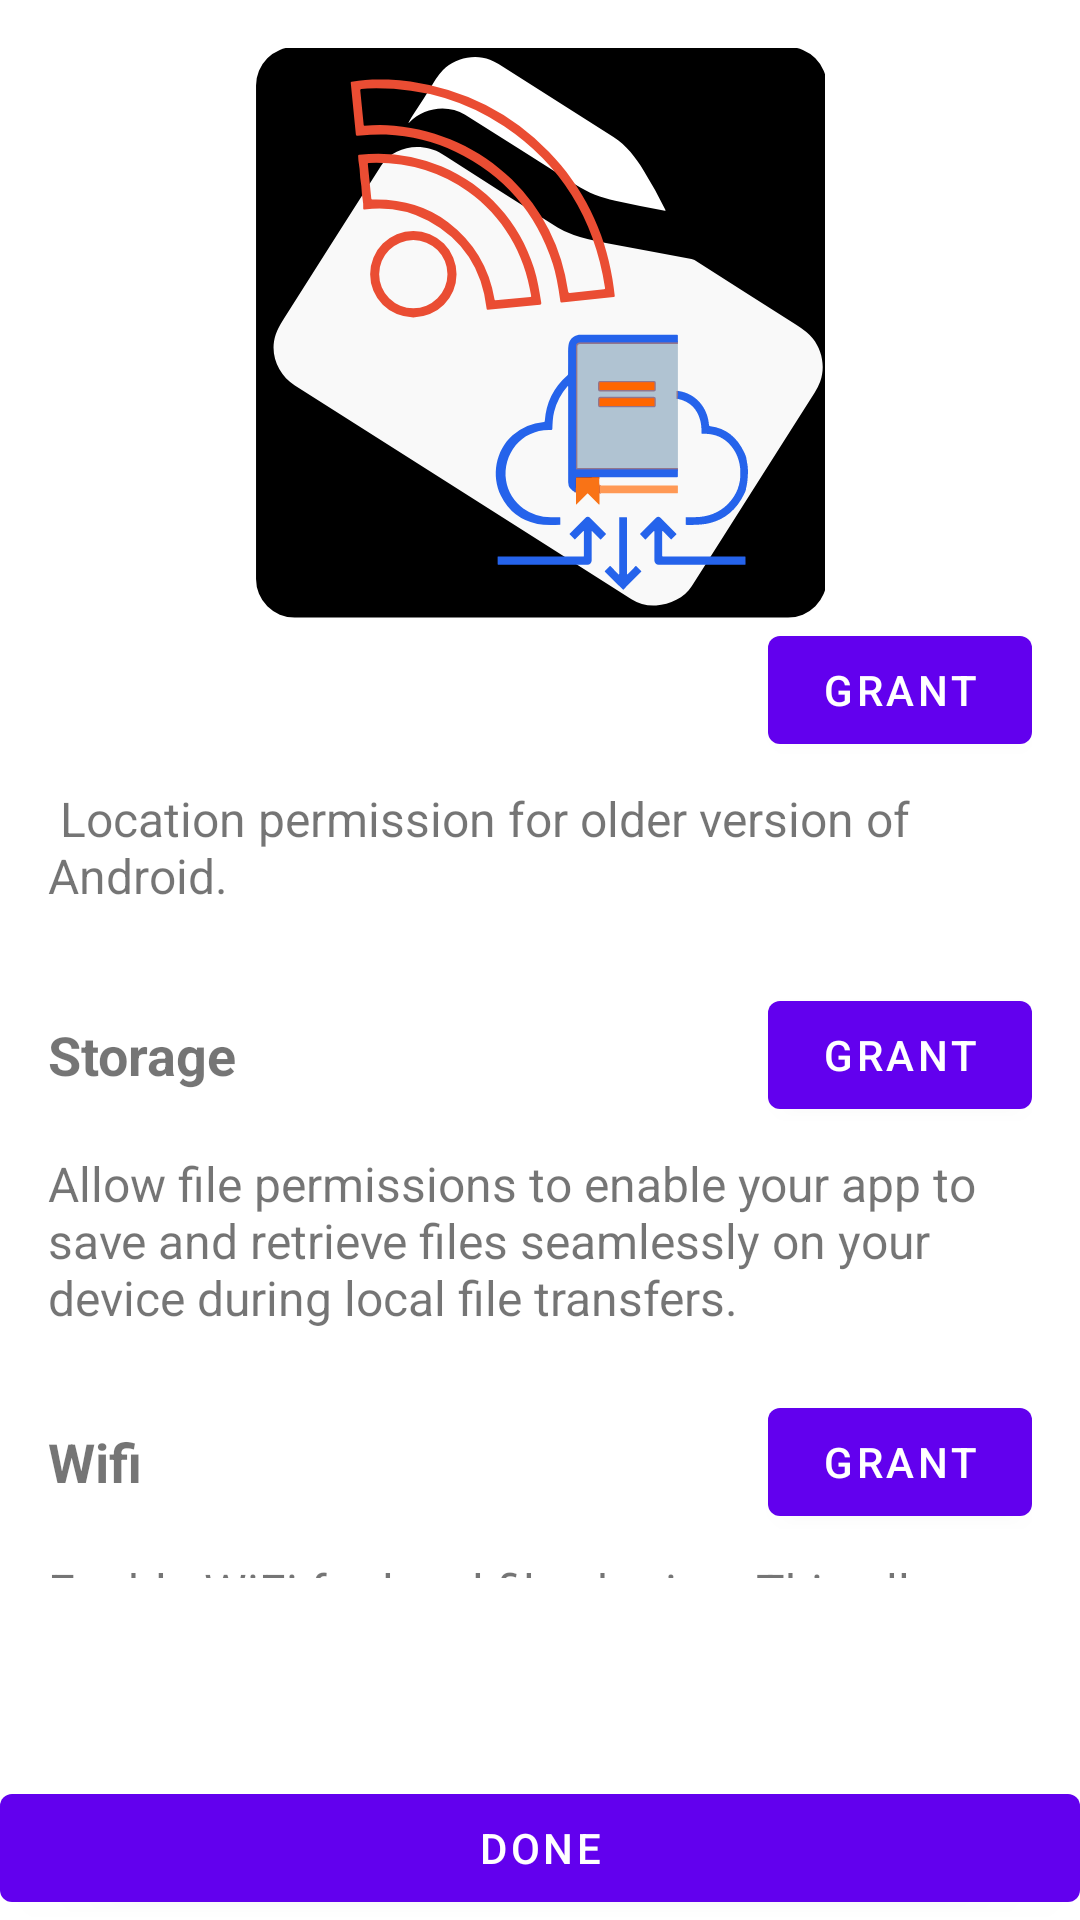

Here is an Android app screen rendered from its layout file. Give the layout XML and the strings, colors and styles it references.
<!-- AndroidManifest.xml: fallback theme Theme.MaterialComponents.DayNight.NoActionBar -->
<!-- res/layout/activity_permission_explanation.xml -->
<LinearLayout xmlns:android="http://schemas.android.com/apk/res/android"
    xmlns:app="http://schemas.android.com/apk/res-auto"
    xmlns:tools="http://schemas.android.com/tools"
    android:layout_width="match_parent"
    android:layout_height="match_parent"
    android:orientation="vertical">

    <LinearLayout
        android:layout_width="match_parent"
        android:layout_height="0dp"
        android:layout_weight="1"
        android:orientation="vertical"
        android:padding="16dp"
        android:gravity="bottom">

        
        <ImageView
            android:id="@+id/imageView3"
            android:layout_width="match_parent"
            android:layout_height="190dp"
        android:src="@drawable/logo"
        tools:srcCompat="@tools:sample/backgrounds/scenic" />

        
        <LinearLayout
            android:id="@+id/locationLayout"
            android:layout_width="match_parent"
            android:layout_height="wrap_content"
            android:orientation="horizontal">

            <TextView
                android:layout_width="0dp"
                android:layout_height="wrap_content"
                android:layout_weight="1"
                android:text="Location"
                android:textColor="@color/white"
                android:textStyle="bold"
                android:textSize="18sp"
                android:layout_gravity="center_vertical"/>

            <Button
                android:id="@+id/btnGrantLocation"
                android:layout_width="wrap_content"
                android:layout_height="wrap_content"
                android:text="Grant"
                style="@style/Widget.MaterialComponents.Button"/>
        </LinearLayout>

        
        <TextView
            android:id="@+id/explanationLocation"
            android:layout_width="match_parent"
            android:layout_height="wrap_content"
            android:text=" Location permission for older version of Android."
            android:textSize="16sp"
            android:layout_marginTop="8dp"
            android:layout_marginBottom="25dp"/>

        
        <LinearLayout
            android:id="@+id/storageLayout"
            android:layout_width="match_parent"
            android:layout_height="wrap_content"
            android:orientation="horizontal">

            <TextView
                android:layout_width="0dp"
                android:layout_height="wrap_content"
                android:layout_weight="1"
                android:text="Storage"
                android:textStyle="bold"
                android:textSize="18sp"
                android:layout_gravity="center_vertical"/>

            <Button
                android:id="@+id/btnGrantStorage"
                android:layout_width="wrap_content"
                android:layout_height="wrap_content"
                android:text="Grant"
                style="@style/Widget.MaterialComponents.Button"/>
        </LinearLayout>

        
        <TextView
            android:id="@+id/explanationStorage"
            android:layout_width="match_parent"
            android:layout_height="wrap_content"
            android:text="Allow file permissions to enable your app to save and retrieve files seamlessly on your device during local file transfers."
            android:textSize="16sp"
            android:layout_marginTop="8dp"
            android:layout_marginBottom="20dp"/>

        
        <LinearLayout
            android:id="@+id/wifiLayout"
            android:layout_width="match_parent"
            android:layout_height="wrap_content"
            android:orientation="horizontal">

            <TextView
                android:layout_width="0dp"
                android:layout_height="wrap_content"
                android:layout_weight="1"
                android:text="Wifi"
                android:textStyle="bold"
                android:textSize="18sp"
                android:layout_gravity="center_vertical"/>

            <Button
                android:id="@+id/btnGrantWifi"
                android:layout_width="wrap_content"
                android:layout_height="wrap_content"
                android:text="Grant"
                style="@style/Widget.MaterialComponents.Button"/>
        </LinearLayout>

        
        <TextView
            android:id="@+id/explanationWifi"
            android:layout_width="match_parent"
            android:layout_height="wrap_content"
            android:text="Enable WiFi for local file sharing. This allows your app to create a local network, enabling users on the same network to access, upload, and download files via a web browser."
            android:textSize="16sp"
            android:layout_marginTop="8dp"
            android:layout_marginBottom="50dp"/>

    </LinearLayout>

    
    <Button
        android:id="@+id/btnDone"
        android:layout_width="match_parent"
        android:layout_height="wrap_content"
        android:text="Done"
        style="@style/Widget.MaterialComponents.Button"/>
</LinearLayout>
<!-- resources referenced by this layout -->
<resources>
  <color name="white">#FFFFFFFF</color>
  <!-- drawable logo: vector/xml drawable (drawable, 9380 chars, omitted) -->
</resources>
